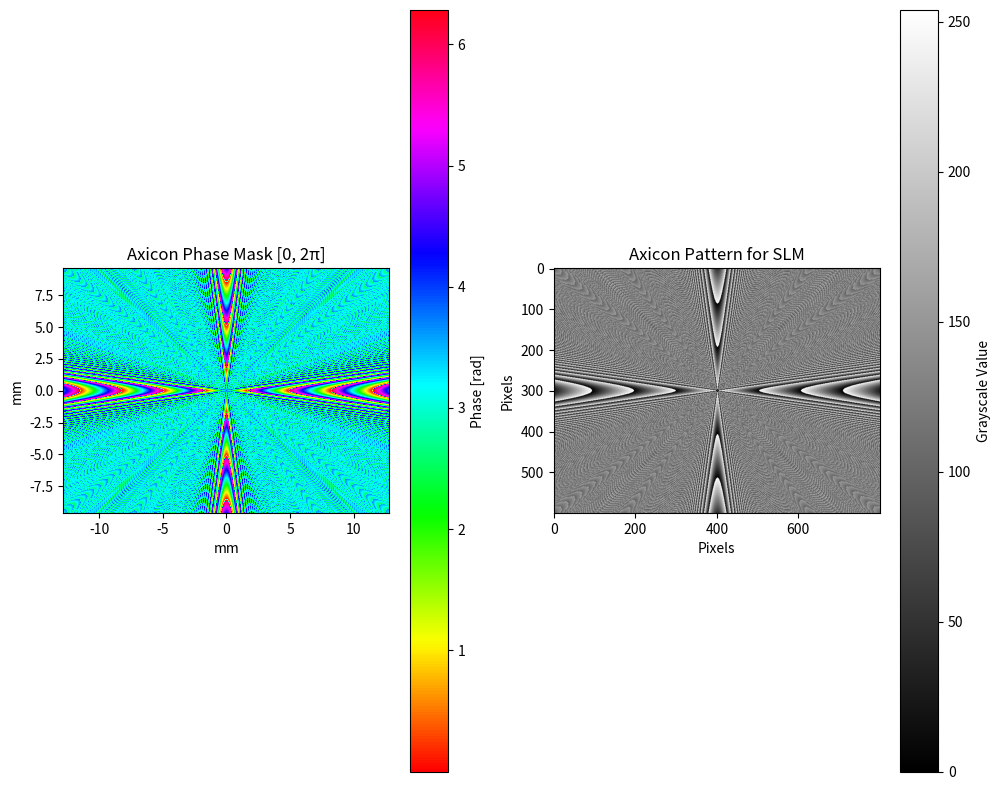

Reproduce this figure in Python.
import numpy as np
import matplotlib.pyplot as plt
from PIL import Image

# SLM specifications from pattern_gen_3.py
width = 800
height = 600
pixel_pitch = 32e-6  # 32 um
wavelength = 650e-9  # 650 nm (red laser)

# Camera parameters (IMX296 monochrome camera)
camera_width = 1456
camera_height = 1088
camera_pixel_size = 3.45e-6  # 3.45 um

# Optical setup parameters
f = 100e-3  # 100 mm focal length lens
# Calculate maximum deflection angle to keep beam on camera sensor
camera_half_width = (camera_width * camera_pixel_size) / 2
max_angle = np.arctan(camera_half_width / f)
theta_max = max_angle * 0.8  # Use 80% of max to ensure beam stays on sensor

# Create coordinate grids for SLM
x = np.linspace(-width/2, width/2, width) * pixel_pitch
y = np.linspace(-height/2, height/2, height) * pixel_pitch
X, Y = np.meshgrid(x, y)
R = np.sqrt(X**2 + Y**2)

# Generate axicon phase pattern
k = 2 * np.pi / wavelength
alpha = theta_max  # Cone angle of the axicon
phi = k * alpha * R
phase_mask = np.mod(phi, 2*np.pi)

# Convert phase [0, 2π] to [-π, π] range for SLM
phase_shifted = np.mod(phase_mask + np.pi, 2 * np.pi) - np.pi

# Convert phase to grayscale for SLM display
# Map [-π, π] to [0, 255] according to:
# -π → 0 (black), 0 → 128 (gray), π → 255 (white)
grayscale = ((phase_shifted + np.pi) / (2 * np.pi) * 255).astype(np.uint8)

# Display phase mask
plt.figure(figsize=(10, 8))
plt.subplot(121)
plt.imshow(phase_mask, cmap='hsv', extent=[-width*pixel_pitch*1000/2, width*pixel_pitch*1000/2, 
                                          -height*pixel_pitch*1000/2, height*pixel_pitch*1000/2])
plt.title('Axicon Phase Mask [0, 2π]')
plt.xlabel('mm')
plt.ylabel('mm')
plt.colorbar(label='Phase [rad]')

# Display grayscale pattern for SLM
plt.subplot(122)
plt.imshow(grayscale, cmap='gray')
plt.title('Axicon Pattern for SLM')
plt.xlabel('Pixels')
plt.ylabel('Pixels')
plt.colorbar(label='Grayscale Value')
plt.tight_layout()
plt.show()

# Save the pattern for SLM
# def save_pattern_for_slm(pattern, filename, gamma=1.0):
#     """Save the pattern as an 8-bit grayscale image for SLM display."""
#     # Apply gamma correction if needed
#     if gamma != 1.0:
#         pattern = ((pattern / 255.0) ** gamma * 255).astype(np.uint8)
    
#     # Save using PIL for better compatibility
#     Image.fromarray(pattern).save(filename)
#     print(f"Pattern saved to {filename}")

# Save the axicon pattern
# save_pattern_for_slm(grayscale, "axicon_pattern.png")

# Calculate expected Bessel beam parameters
z_max = width * pixel_pitch / (2 * alpha)  # Maximum propagation distance
central_spot_size = 0.383 * wavelength / alpha  # Size of central spot

print(f"Axicon Parameters:")
print(f"- Cone angle: {alpha:.6f} rad ({alpha*180/np.pi:.4f}°)")
print(f"- Maximum propagation distance: {z_max*1000:.2f} mm")
print(f"- Central spot diameter: {central_spot_size*1e6:.2f} um")
print(f"- Expected on-camera spot diameter: {central_spot_size/camera_pixel_size:.2f} pixels")
